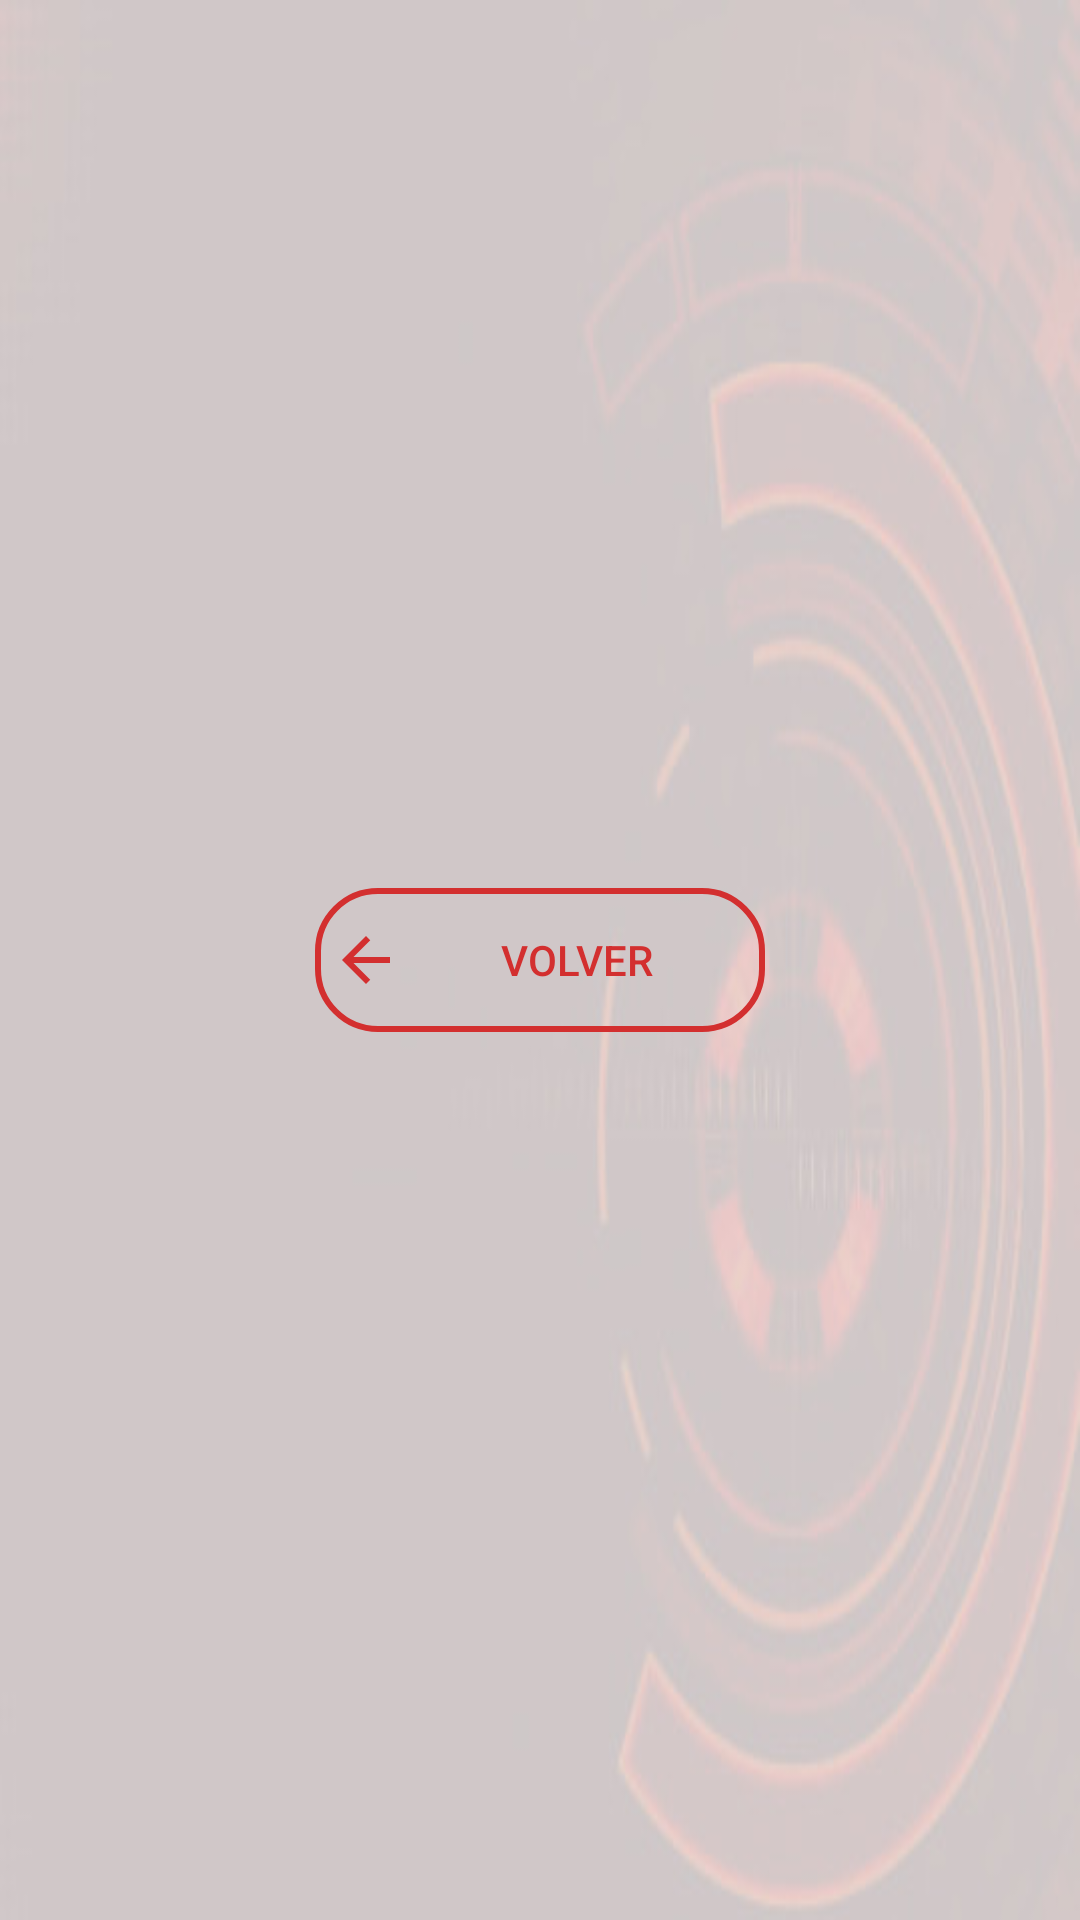

Reconstruct the res/layout file that produces this screen, plus the resources it refers to.
<!-- AndroidManifest.xml: application theme SplashTheme -->
<!-- res/layout/fragment_sensor_dos_example.xml -->
<?xml version="1.0" encoding="utf-8"?>
<LinearLayout xmlns:android="http://schemas.android.com/apk/res/android"
    android:layout_width="match_parent"
    android:layout_height="match_parent"
    android:background="@drawable/item4_"
    android:gravity="center"
    android:orientation="vertical"
    android:padding="20dp">

    <LinearLayout
        android:layout_width="match_parent"
        android:layout_height="wrap_content"
        android:gravity="center"
        android:orientation="vertical"
        android:padding="20dp">

        <Button
            android:id="@+id/btnBackViewDos"
            android:layout_width="150dp"
            android:layout_height="wrap_content"
            android:layout_margin="5dp"
            android:background="@drawable/btn_border"
            android:drawableLeft="@drawable/ic_arrow_back_black_24dp"
            android:padding="5dp"
            android:text="@string/backView"
            android:textColor="@color/md_red_700" />

    </LinearLayout>

</LinearLayout>
<!-- resources referenced by this layout -->
<resources>
  <color name="md_red_700">#D32F2F</color>
  <!-- drawable btn_border (drawable) -->
  <?xml version="1.0" encoding="utf-8"?>
  <shape xmlns:android="http://schemas.android.com/apk/res/android">
      <corners android:radius="20dp"/>
      <stroke android:color="@color/md_red_700" android:width="2dp"/>
  </shape>
  <!-- drawable ic_arrow_back_black_24dp (drawable) -->
  <vector xmlns:android="http://schemas.android.com/apk/res/android"
          android:width="24dp"
          android:height="24dp"
          android:viewportWidth="24.0"
          android:viewportHeight="24.0">
      <path
          android:fillColor="@color/md_red_700"
          android:pathData="M20,11H7.83l5.59,-5.59L12,4l-8,8 8,8 1.41,-1.41L7.83,13H20v-2z"/>
  </vector>
  <!-- drawable item4_: jpg bitmap (drawable-v24, 16772 bytes) -->
  <string name="backView">volver</string>
  <style name="SplashTheme" parent="AppTheme">
          <item name="android:windowBackground">@drawable/splash_screen</item>
      </style>
  <style name="AppTheme" parent="Theme.AppCompat.Light.NoActionBar">
          
          <item name="colorPrimary">@color/colorPrimary</item>
          <item name="colorPrimaryDark">@color/colorPrimaryDark</item>
          <item name="colorAccent">@color/colorAccent</item>
          <item name="android:navigationBarColor">@color/colorPrimaryDark</item>
      </style>
  <color name="colorPrimary">@color/md_red_700</color>
  <color name="colorPrimaryDark">@color/md_red_900</color>
  <color name="colorAccent">#D81B60</color>
  <color name="md_red_900">#B71C1C</color>
</resources>
